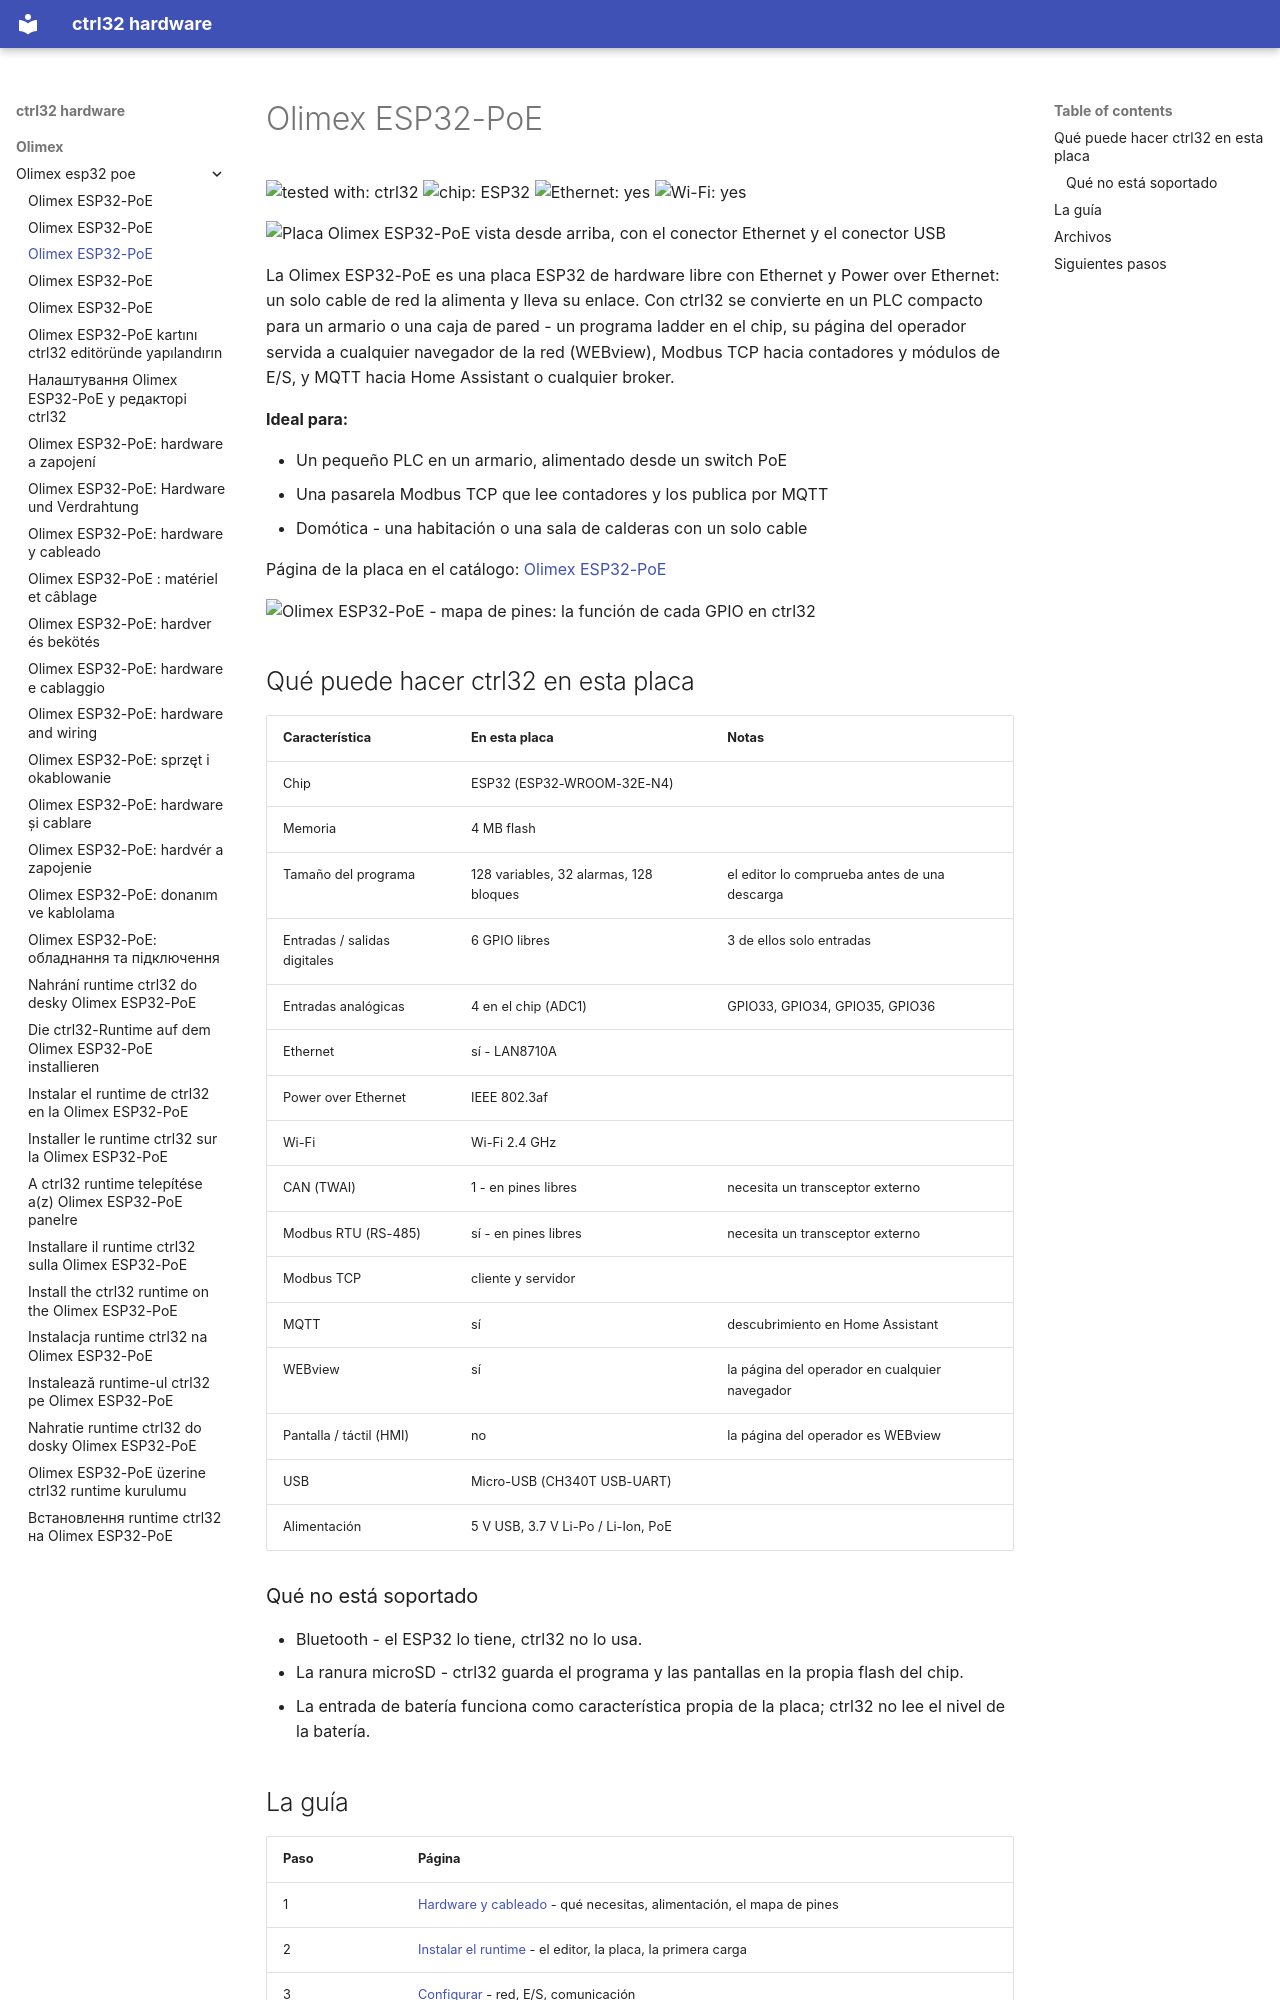

repository: ctrl32/hardware · page: olimex/olimex-esp32-poe/README.es/index.html · generator: mkdocs

---
title: Olimex ESP32-PoE
slug: olimex-esp32-poe
sidebar_position: 10
hardware: /hardware/boards/olimex-esp32-poe/
image: img/board-01.jpg
image_alt: Placa Olimex ESP32-PoE vista desde arriba, con el conector Ethernet y el conector USB
tags:
- esp32
- ethernet
- poe
- olimex
---

# Olimex ESP32-PoE

![tested with: ctrl32](https://img.shields.io/badge/tested%20with-ctrl32-0ea5e9) ![chip: ESP32](https://img.shields.io/badge/chip-ESP32-334155) ![Ethernet: yes](https://img.shields.io/badge/Ethernet-yes-16a34a) ![Wi-Fi: yes](https://img.shields.io/badge/Wi--Fi-yes-16a34a)

![Placa Olimex ESP32-PoE vista desde arriba, con el conector Ethernet y el conector USB](img/board-01.jpg)

La Olimex ESP32-PoE es una placa ESP32 de hardware libre con Ethernet y Power over Ethernet: un solo cable de red la alimenta y lleva su enlace. Con ctrl32 se convierte en un PLC compacto para un armario o una caja de pared - un programa ladder en el chip, su página del operador servida a cualquier navegador de la red (WEBview), Modbus TCP hacia contadores y módulos de E/S, y MQTT hacia Home Assistant o cualquier broker.

**Ideal para:**

- Un pequeño PLC en un armario, alimentado desde un switch PoE
- Una pasarela Modbus TCP que lee contadores y los publica por MQTT
- Domótica - una habitación o una sala de calderas con un solo cable

Página de la placa en el catálogo: [Olimex ESP32-PoE](https://ctrl32.com/hardware/boards/olimex-esp32-poe/)

![Olimex ESP32-PoE - mapa de pines: la función de cada GPIO en ctrl32](pinout/pinout.png)

## Qué puede hacer ctrl32 en esta placa

<!-- capabilities:start -->
| Característica | En esta placa | Notas |
|---|---|---|
| Chip | ESP32 (ESP32-WROOM-32E-N4) |  |
| Memoria | 4 MB flash |  |
| Tamaño del programa | 128 variables, 32 alarmas, 128 bloques | el editor lo comprueba antes de una descarga |
| Entradas / salidas digitales | 6 GPIO libres | 3 de ellos solo entradas |
| Entradas analógicas | 4 en el chip (ADC1) | GPIO33, GPIO34, GPIO35, GPIO36 |
| Ethernet | sí - LAN8710A |  |
| Power over Ethernet | IEEE 802.3af |  |
| Wi-Fi | Wi-Fi 2.4 GHz |  |
| CAN (TWAI) | 1 - en pines libres | necesita un transceptor externo |
| Modbus RTU (RS-485) | sí - en pines libres | necesita un transceptor externo |
| Modbus TCP | cliente y servidor |  |
| MQTT | sí | descubrimiento en Home Assistant |
| WEBview | sí | la página del operador en cualquier navegador |
| Pantalla / táctil (HMI) | no | la página del operador es WEBview |
| USB | Micro-USB (CH340T USB-UART) |  |
| Alimentación | 5 V USB, 3.7 V Li-Po / Li-Ion, PoE |  |
<!-- capabilities:end -->

### Qué no está soportado

- Bluetooth - el ESP32 lo tiene, ctrl32 no lo usa.
- La ranura microSD - ctrl32 guarda el programa y las pantallas en la propia flash del chip.
- La entrada de batería funciona como característica propia de la placa; ctrl32 no lee el nivel de la batería.
